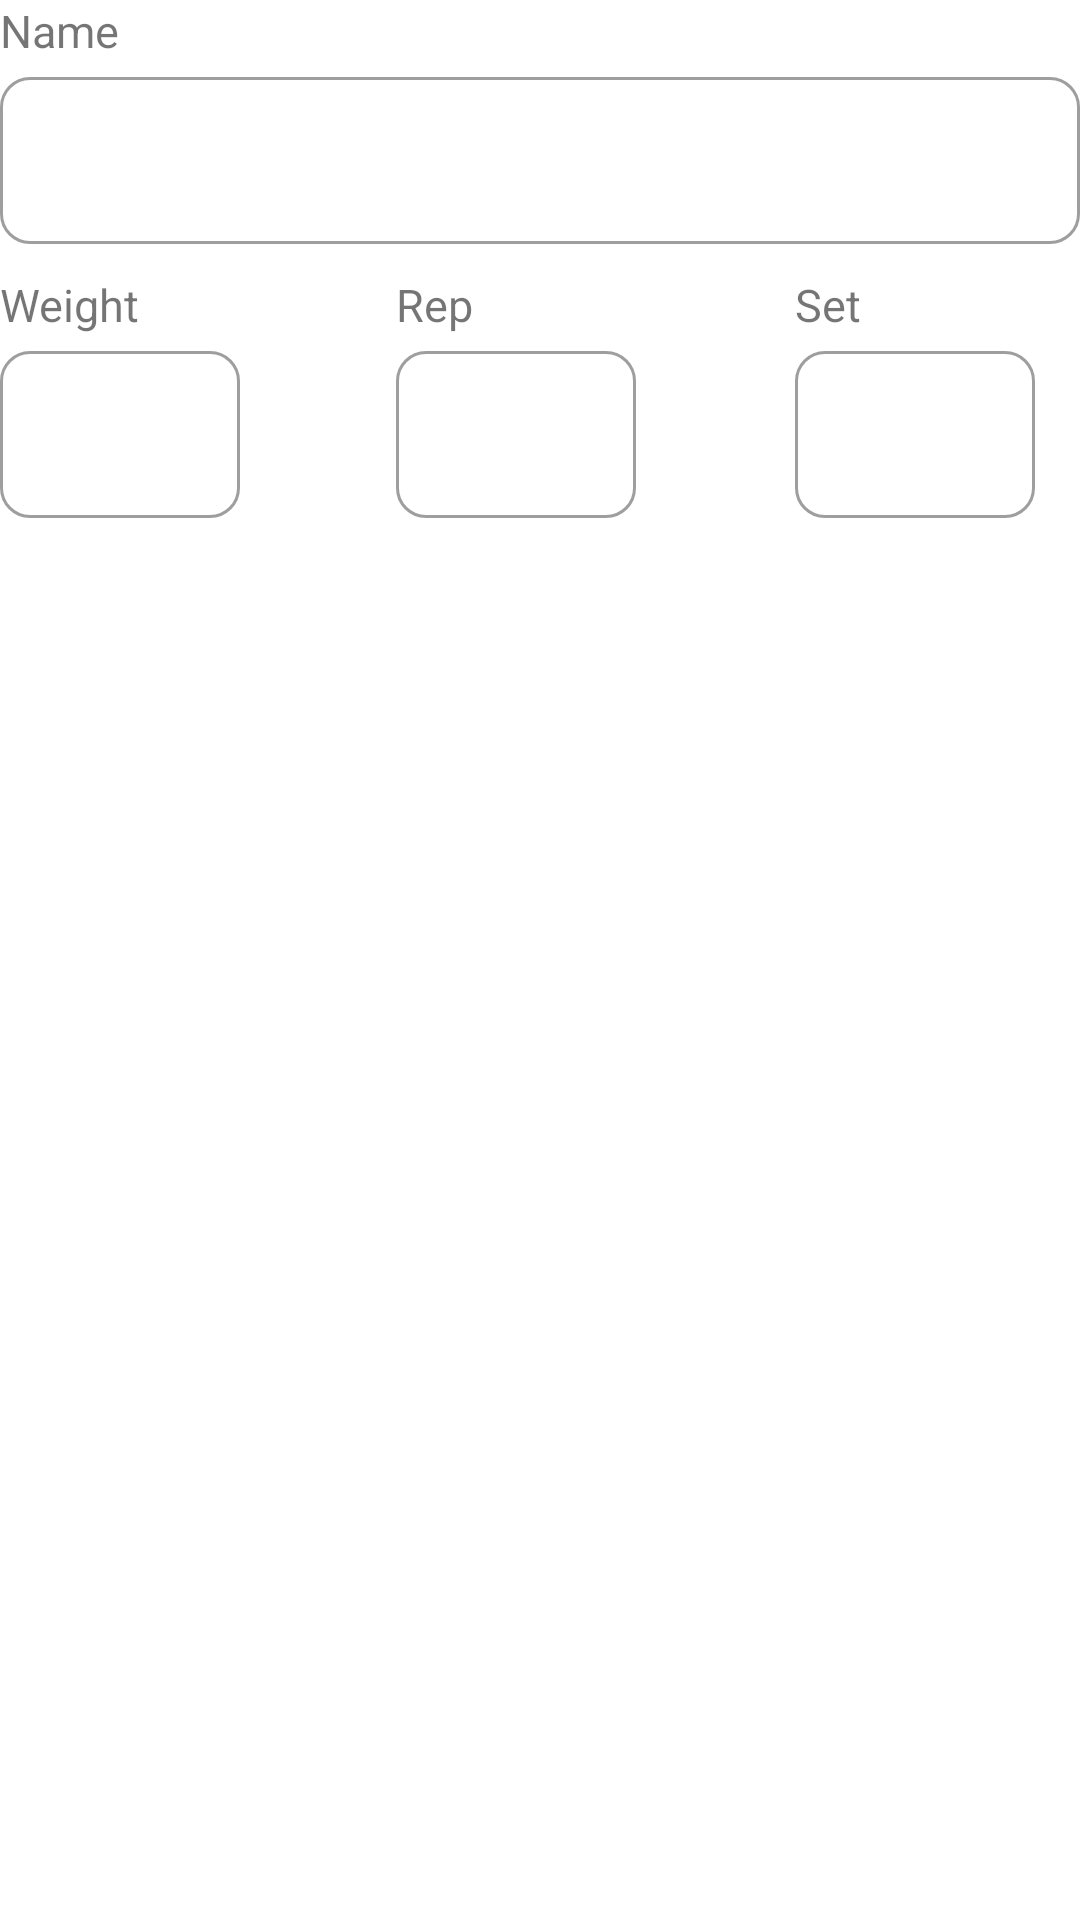

Android layout source for this screen:
<!-- AndroidManifest.xml: application theme Theme.Hitters -->
<!-- res/layout/dialog_add_set.xml -->
<?xml version="1.0" encoding="utf-8"?>
<androidx.constraintlayout.widget.ConstraintLayout xmlns:android="http://schemas.android.com/apk/res/android"
    xmlns:app="http://schemas.android.com/apk/res-auto"
    android:layout_width="match_parent"
    android:layout_height="match_parent">

    <TextView
        android:id="@+id/tv_name"
        style="@style/tv_15"
        android:text="Name"
        app:layout_constraintStart_toStartOf="parent"
        app:layout_constraintTop_toTopOf="parent" />

    <com.google.android.material.textfield.TextInputLayout
        android:id="@+id/ti_layout_set_name"
        style="@style/ti_layout"
        app:layout_constraintStart_toStartOf="@+id/tv_name"
        app:layout_constraintTop_toBottomOf="@+id/tv_name">

        <com.google.android.material.textfield.TextInputEditText
            android:id="@+id/edt_set_name"
            style="@style/edt_layout" />
    </com.google.android.material.textfield.TextInputLayout>

    <TextView
        android:id="@+id/tv_weight"
        style="@style/tv_15"
        android:text="Weight"
        app:layout_constraintStart_toStartOf="@+id/ti_layout_set_name"
        app:layout_constraintTop_toBottomOf="@+id/ti_layout_set_name" />

    <com.google.android.material.textfield.TextInputLayout
        android:id="@+id/ti_layout_weight"
        style="@style/ti_layout"
        android:layout_width="80dp"
        app:layout_constraintStart_toStartOf="@+id/tv_weight"
        app:layout_constraintTop_toBottomOf="@+id/tv_weight">

        <com.google.android.material.textfield.TextInputEditText
            android:id="@+id/edt_weight"
            style="@style/edt_layout" />
    </com.google.android.material.textfield.TextInputLayout>

    <TextView
        android:id="@+id/tv_weight_unit"
        style="@style/tv_25"
        android:text="Kg"
        android:layout_marginStart="5dp"
        app:layout_constraintTop_toTopOf="@+id/ti_layout_weight"
        app:layout_constraintBottom_toBottomOf="@+id/ti_layout_weight"
        app:layout_constraintStart_toEndOf="@+id/ti_layout_weight" />

    <TextView
        android:id="@+id/tv_rep"
        style="@style/tv_15"
        android:text="Rep"
        app:layout_constraintTop_toTopOf="@+id/tv_weight"
        app:layout_constraintStart_toEndOf="@id/guideline2" />

    <com.google.android.material.textfield.TextInputLayout
        android:id="@+id/ti_layout_rep"
        style="@style/ti_layout"
        android:layout_width="80dp"
        app:layout_constraintStart_toStartOf="@+id/tv_rep"
        app:layout_constraintTop_toBottomOf="@+id/tv_rep">

        <com.google.android.material.textfield.TextInputEditText
            android:id="@+id/edt_rep"
            style="@style/edt_layout" />
    </com.google.android.material.textfield.TextInputLayout>

    <TextView
        android:id="@+id/tv_rep_unit"
        style="@style/tv_25"
        android:text="Rep"
        android:layout_marginStart="5dp"
        app:layout_constraintTop_toTopOf="@+id/ti_layout_rep"
        app:layout_constraintBottom_toBottomOf="@+id/ti_layout_rep"
        app:layout_constraintStart_toEndOf="@+id/ti_layout_rep" />
    <TextView
        android:id="@+id/tv_set"
        style="@style/tv_15"
        android:text="Set"
        app:layout_constraintTop_toTopOf="@id/tv_weight"
        app:layout_constraintStart_toEndOf="@id/guideline3" />

    <com.google.android.material.textfield.TextInputLayout
        android:id="@+id/ti_layout_set"
        style="@style/ti_layout"
        android:layout_width="80dp"
        app:layout_constraintStart_toStartOf="@+id/tv_set"
        app:layout_constraintTop_toBottomOf="@+id/tv_set">

        <com.google.android.material.textfield.TextInputEditText
            android:id="@+id/edt_set"
            style="@style/edt_layout" />
    </com.google.android.material.textfield.TextInputLayout>

    <TextView
        android:id="@+id/tv_set_unit"
        style="@style/tv_25"
        android:text="Set"
        android:layout_marginStart="5dp"
        app:layout_constraintTop_toTopOf="@+id/ti_layout_set"
        app:layout_constraintBottom_toBottomOf="@+id/ti_layout_set"
        app:layout_constraintStart_toEndOf="@+id/ti_layout_set" />

    <androidx.constraintlayout.widget.Guideline
        android:id="@+id/guideline2"
        android:layout_width="wrap_content"
        android:layout_height="wrap_content"
        android:orientation="vertical"
        app:layout_constraintGuide_begin="132dp" />

    <androidx.constraintlayout.widget.Guideline
        android:id="@+id/guideline3"
        android:layout_width="wrap_content"
        android:layout_height="wrap_content"
        android:orientation="vertical"
        app:layout_constraintGuide_begin="265dp" />

</androidx.constraintlayout.widget.ConstraintLayout>
<!-- resources referenced by this layout -->
<resources>
  <style name="edt_layout">
          <item name="android:layout_width">match_parent</item>
          <item name="android:layout_height">wrap_content</item>
          <item name="android:layout_marginBottom">10dp</item>
          <item name="maxLines">1</item>
          <item name="android:maxLength">225</item>
      </style>
  <style name="ti_layout" parent="Widget.MaterialComponents.TextInputLayout.OutlinedBox">
          <item name="android:layout_width">match_parent</item>
          <item name="android:layout_height">wrap_content</item>
          <item name="boxCornerRadiusBottomEnd">10dp</item>
          <item name="boxCornerRadiusBottomStart">10dp</item>
          <item name="boxCornerRadiusTopEnd">10dp</item>
          <item name="boxCornerRadiusTopStart">10dp</item>
      </style>
  <style name="tv_15">
          <item name="android:layout_width">wrap_content</item>
          <item name="android:layout_height">wrap_content</item>
          <item name="android:textSize">15sp</item>
      </style>
  <style name="Theme.Hitters" parent="Theme.MaterialComponents.DayNight.DarkActionBar">
          
          <item name="colorPrimary">@color/purple_500</item>
          <item name="colorPrimaryVariant">@color/purple_700</item>
          <item name="colorOnPrimary">@color/white</item>
          
          <item name="colorSecondary">@color/teal_200</item>
          <item name="colorSecondaryVariant">@color/teal_700</item>
          <item name="colorOnSecondary">@color/black</item>
          
          <item name="android:statusBarColor" tools:targetApi="l">?attr/colorPrimaryVariant</item>
          
      </style>
  <!-- not gathered from this repository: default colours our renderer supplied (Android Studio template values) -->
  <color name="purple_500">#FF6200EE</color>
  <color name="purple_700">#FF3700B3</color>
  <color name="teal_200">#FF03DAC5</color>
  <color name="teal_700">#FF018786</color>
  <color name="black">#FF000000</color>
  <color name="white">#FFFFFFFF</color>
</resources>
